Run: headless pygame with SDL's dummy video driver; simulated clock (each Clock.tick advances the game by its frame time, no real sleeping); random seed 0; keys injected as events and as key.get_pressed() state; no mouse input.
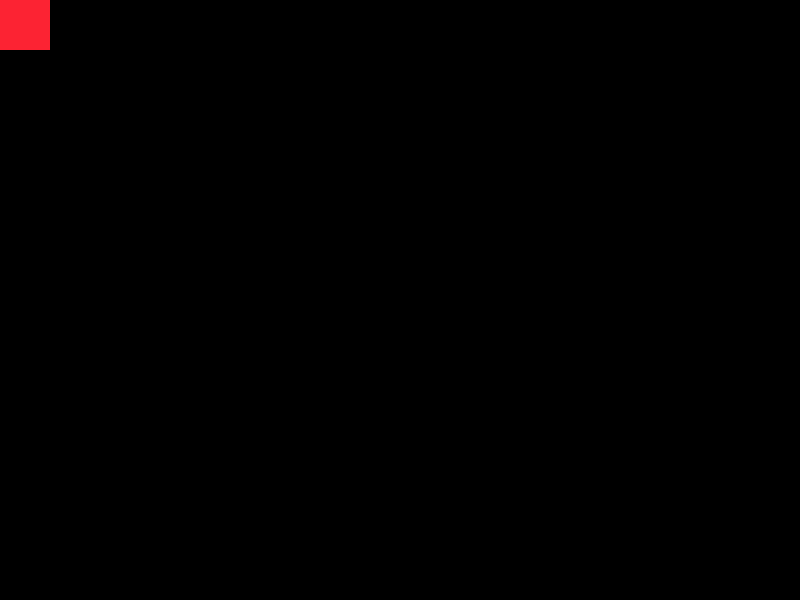
Frame 1 of 4 · flips 1–60 · no input
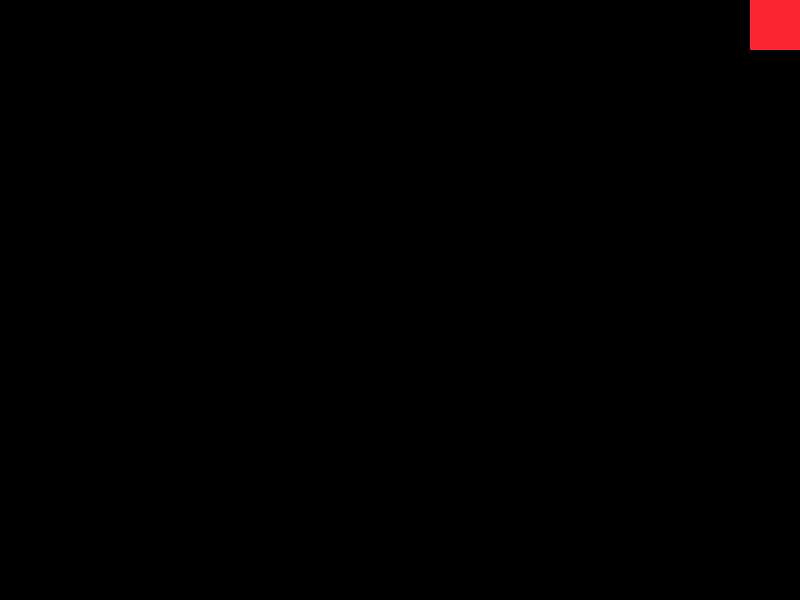
Frame 2 of 4 · flips 61–180 · tapped SPACE, RETURN · held RIGHT (→), D
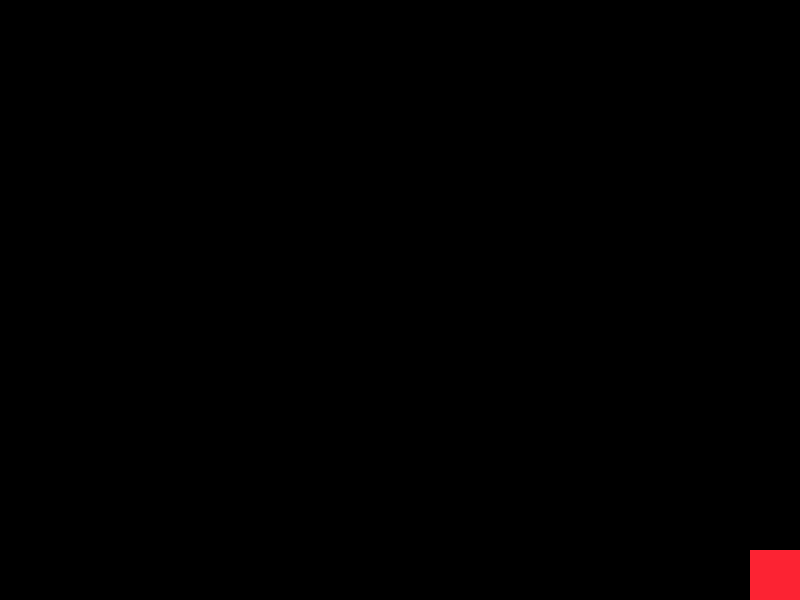
Frame 3 of 4 · flips 181–300 · held DOWN (↓), S
Frame 4 of 4 · flips 301–420 · held LEFT (←), A, UP (↑), W · screen same as frame 1, image omitted

The pygame program that drew these frames:

import pygame
from pygame.locals import(
    K_w,
    K_s,
    K_a,
    K_d,
    K_ESCAPE,
    KEYDOWN,
    QUIT,
    K_SPACE
)
import random


class Enemy(pygame.sprite.Sprite):
    def __init__(self, player):
        super(Enemy, self).__init__()
        self.surf = pygame.Surface((20, 10))
        self.surf.fill((255, 255, 255))
        self.rect = self.surf.get_rect(
            center=(
                # random.randint(player.rect[0], player.rect[0] + 50),
                player.rect[0] - 5,
                random.randint(player.rect[1], player.rect[1] + 50),
            )
        )
        self.speed = 15

    def update(self):
        self.rect.move_ip(-self.speed, 0)
        if self.rect.right < 0:
            self.kill()


class Player(pygame.sprite.Sprite):
    def __init__(self):
        super(Player, self).__init__()
        self.surf = pygame.Surface((50, 50))
        self.surf.fill((252, 35, 51))
        self.rect = self.surf.get_rect()
        self.speed = 10

    def mov(self):
        val = "successful"
        pressed_keys = pygame.key.get_pressed()
        if pressed_keys[K_w]:
            self.rect.move_ip(0, -self.speed)
        if pressed_keys[K_s]:
            self.rect.move_ip(0, self.speed)
        if pressed_keys[K_a]:
            self.rect.move_ip(-self.speed, 0)
        if pressed_keys[K_d]:
            self.rect.move_ip(self.speed, 0)
        if pressed_keys[K_SPACE]:
            val = self.fire()

        if self.rect.left < 0:
            self.rect.left = 0
        if self.rect.right > SCREEN_WIDTH:
            self.rect.right = SCREEN_WIDTH
        if self.rect.top <= 0:
            self.rect.top = 0
        if self.rect.bottom >= SCREEN_HEIGHT:
            self.rect.bottom = SCREEN_HEIGHT

        return val

    def fire(self):
        new_enemy = Enemy(self)
        return new_enemy


pygame.init()

SCREEN_WIDTH = 800
SCREEN_HEIGHT = 600
screen = pygame.display.set_mode((SCREEN_WIDTH, SCREEN_HEIGHT))

clock = pygame.time.Clock()

def main():
    player = Player()
    enemies = pygame.sprite.Group()
    all_sprites = pygame.sprite.Group()
    all_sprites.add(player)

    running = True

    while running:
        for event in pygame.event.get():
            if event.type == KEYDOWN:
                if event.key == K_ESCAPE:
                    running = False
            elif event.type == QUIT:
                running = False

        screen.fill((0, 0, 0))

        val = player.mov()
        if val != "successful":
            enemies.add(val)
            all_sprites.add(val)
        enemies.update()

        for entity in all_sprites:
            screen.blit(entity.surf, entity.rect)

        if pygame.sprite.spritecollideany(player, enemies):
            player.kill()
            running = False

        pygame.display.flip()
        clock.tick(60)


if __name__ == "__main__":
    main()
